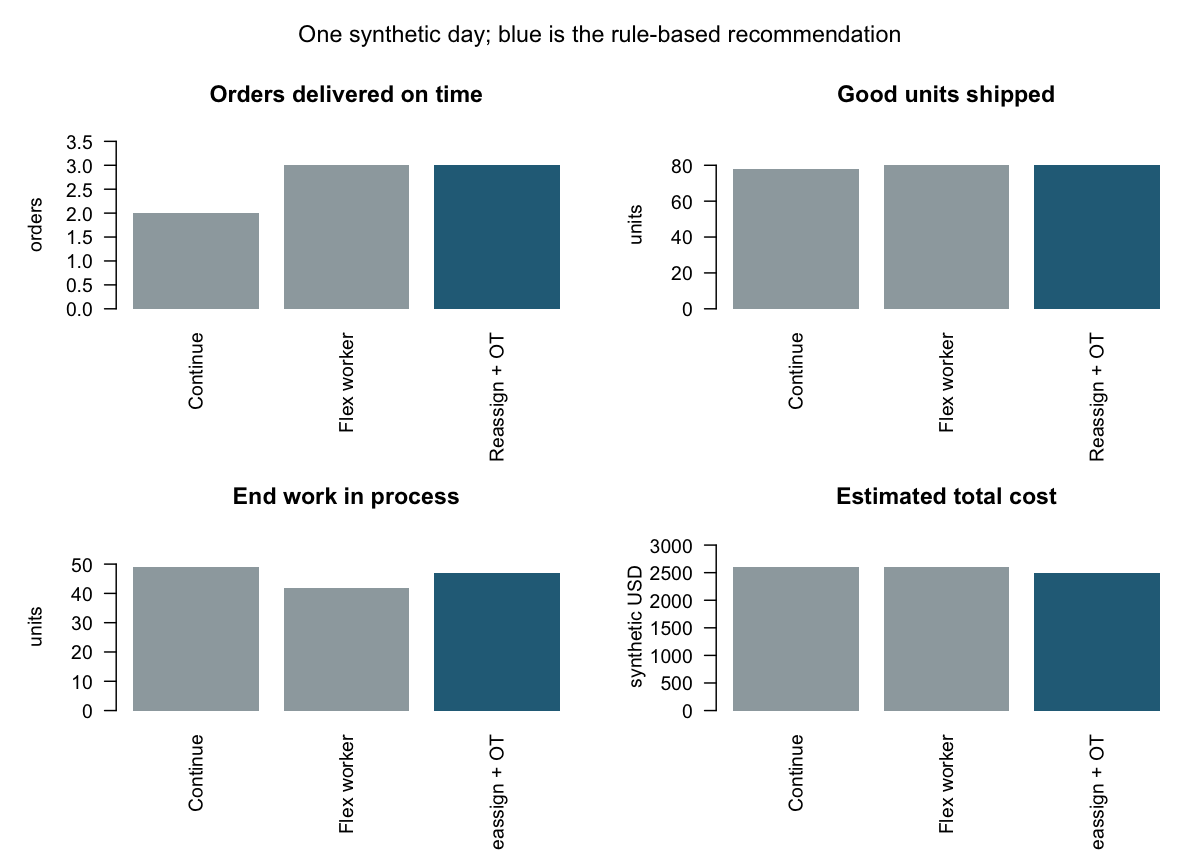

Values plotted in this chart, from the file beside it:
scenario, good_units_shipped, on_time_orders, end_wip_units, finished_goods_units, overtime_hours, reworked_units, scrap_units, total_cost_usd, recommended
continue, 78, 2, 49, 0, 0, 4, 1, 2599, FALSE
flex, 80, 3, 42, 5, 0, 6, 1, 2602, FALSE
reassign_overtime, 80, 3, 47, 0, 0, 5, 1, 2502, TRUE
